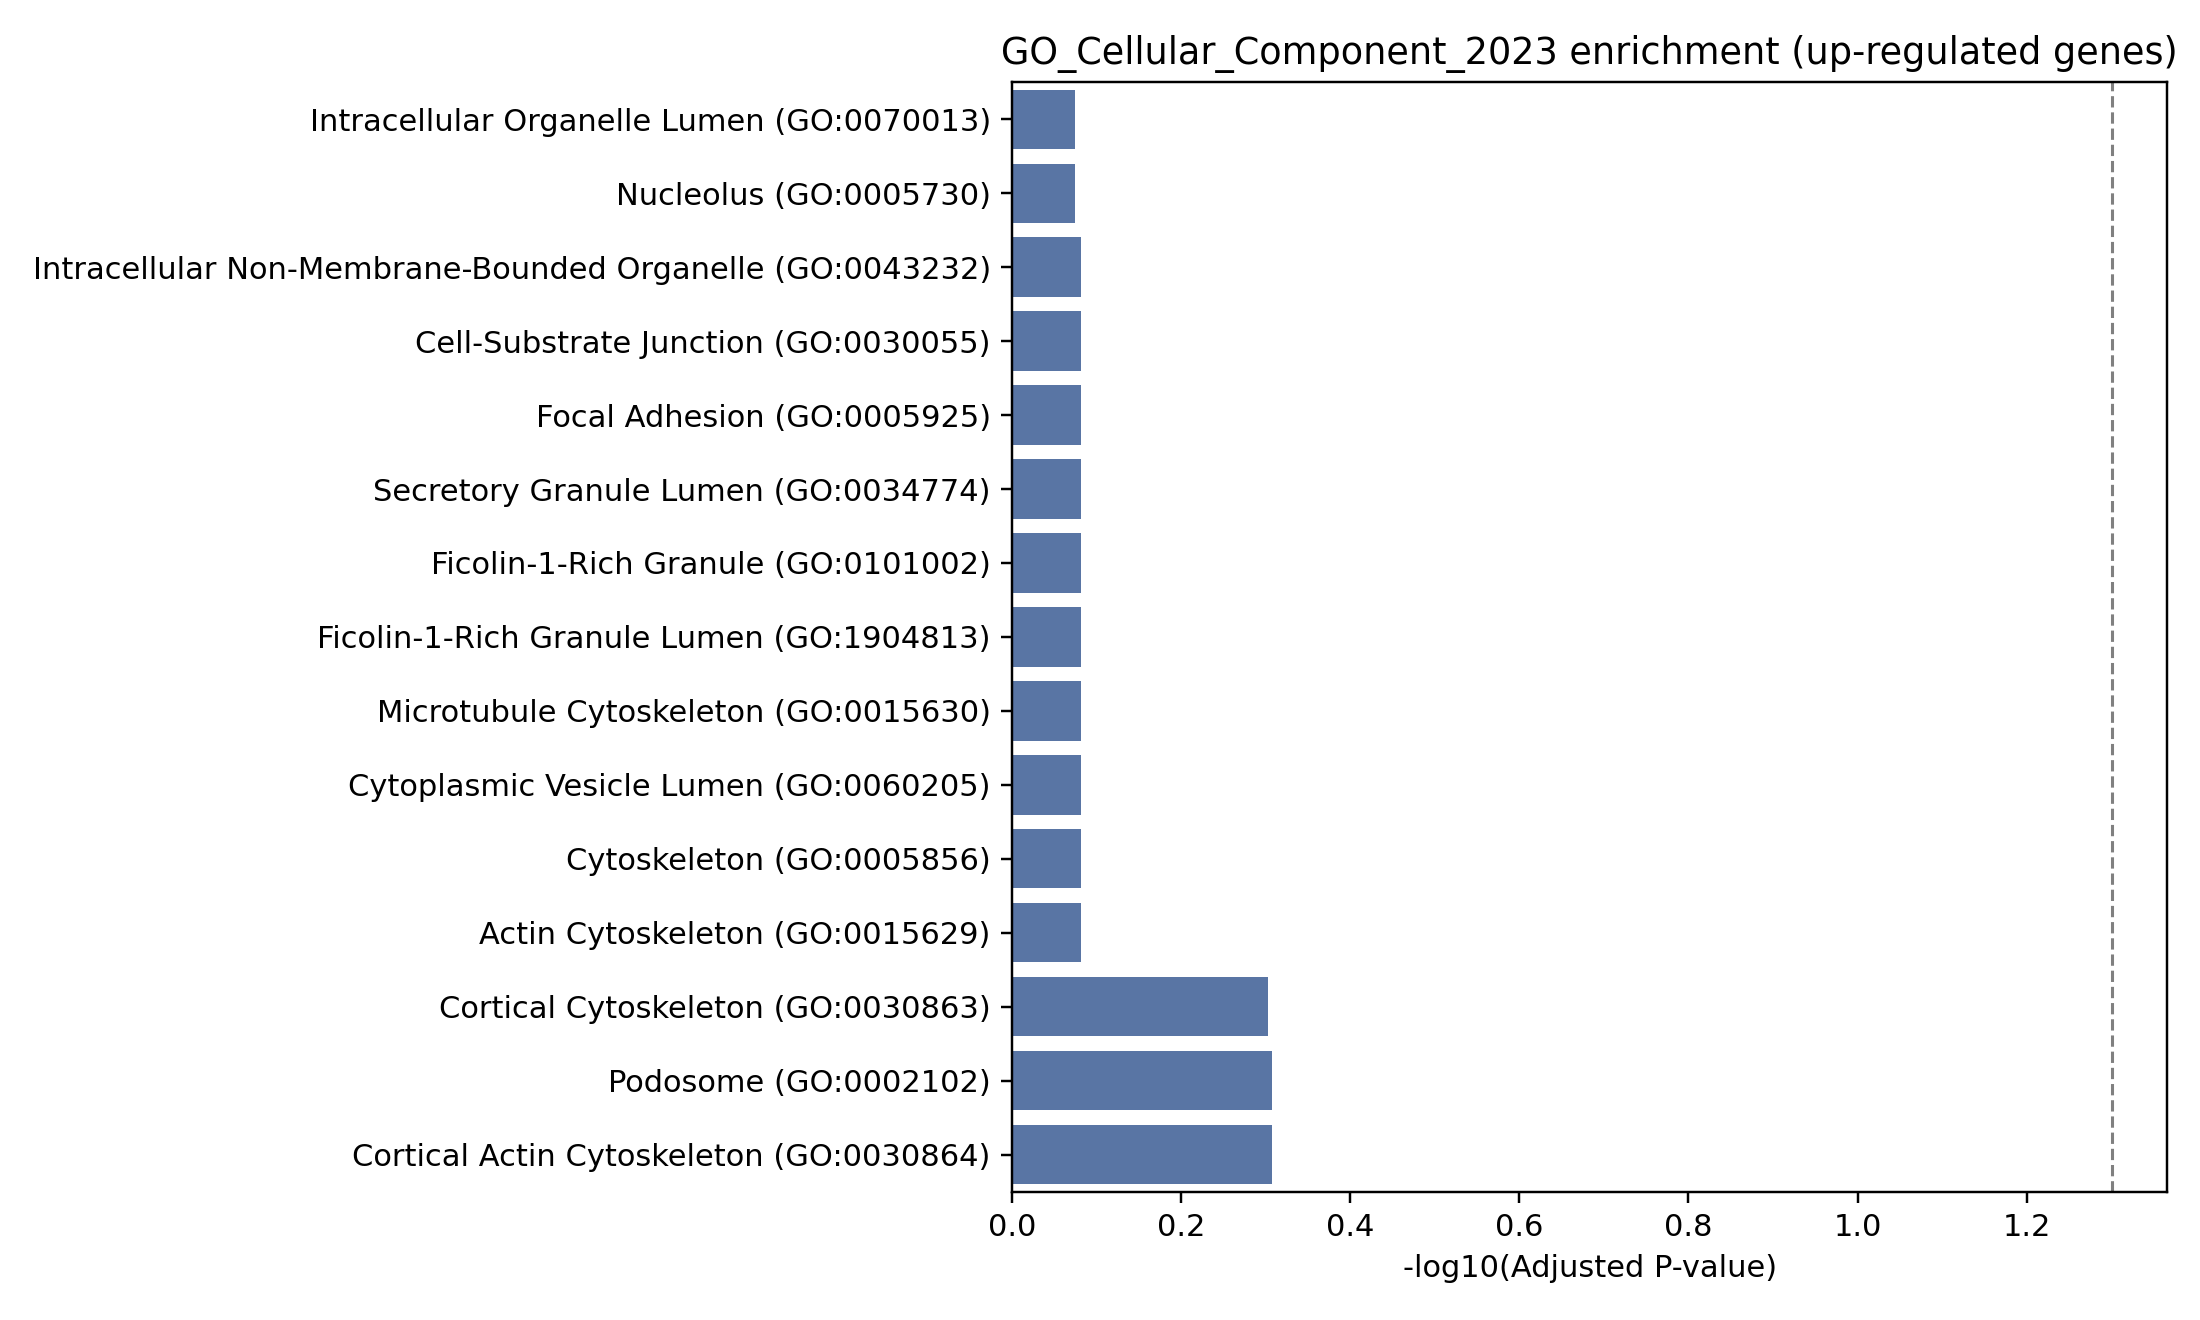

The file beside this chart, header and first rows:
Gene_set, Term, P-value, Adjusted P-value, Old P-value, Old adjusted P-value, Odds Ratio, Combined Score, Genes
GO_Cellular_Component_2023, Podosome (GO:0002102), 0.02989, 0.4934, 0, 0, 39.94, 140.2, GSN
GO_Cellular_Component_2023, Cortical Actin Cytoskeleton (GO:0030864), 0.05482, 0.4934, 0, 0, 19.95, 57.93, GSN
GO_Cellular_Component_2023, Cortical Cytoskeleton (GO:0030863), 0.08313, 0.4988, 0, 0, 12.59, 31.3, GSN
GO_Cellular_Component_2023, Cytoskeleton (GO:0005856), 0.204, 0.8293, 0, 0, 2.521, 4.008, GSN;ATXN7
GO_Cellular_Component_2023, Cytoplasmic Vesicle Lumen (GO:0060205), 0.2821, 0.8293, 0, 0, 3.157, 3.995, GSN
GO_Cellular_Component_2023, Microtubule Cytoskeleton (GO:0015630), 0.3309, 0.8293, 0, 0, 2.595, 2.87, ATXN7
GO_Cellular_Component_2023, Ficolin-1-Rich Granule Lumen (GO:1904813…, 0.3338, 0.8293, 0, 0, 2.566, 2.816, GSN
GO_Cellular_Component_2023, Actin Cytoskeleton (GO:0015629), 0.4034, 0.8293, 0, 0, 2.009, 1.824, GSN
GO_Cellular_Component_2023, Ficolin-1-Rich Granule (GO:0101002), 0.4442, 0.8293, 0, 0, 1.762, 1.43, GSN
GO_Cellular_Component_2023, Secretory Granule Lumen (GO:0034774), 0.567, 0.8293, 0, 0, 1.228, 0.6967, GSN
GO_Cellular_Component_2023, Focal Adhesion (GO:0005925), 0.5915, 0.8293, 0, 0, 1.146, 0.6018, GSN
GO_Cellular_Component_2023, Cell-Substrate Junction (GO:0030055), 0.5933, 0.8293, 0, 0, 1.14, 0.5952, GSN
GO_Cellular_Component_2023, Intracellular Non-Membrane-Bounded Organ…, 0.5989, 0.8293, 0, 0, 1.013, 0.5195, GSN;SCAF11
GO_Cellular_Component_2023, Intracellular Organelle Lumen (GO:007001…, 0.7129, 0.8421, 0, 0, 0.8152, 0.2759, GSN
GO_Cellular_Component_2023, Nucleolus (GO:0005730), 0.7415, 0.8421, 0, 0, 0.7501, 0.2243, SCAF11
GO_Cellular_Component_2023, Nuclear Lumen (GO:0031981), 0.7485, 0.8421, 0, 0, 0.7348, 0.2128, SCAF11
GO_Cellular_Component_2023, Nucleus (GO:0005634), 0.9368, 0.9752, 0, 0, 0.5126, 0.03346, FAM111A;GSN;ATXN7;CEMP1
GO_Cellular_Component_2023, Intracellular Membrane-Bounded Organelle…, 0.9752, 0.9752, 0, 0, 0.4185, 0.01051, FAM111A;GSN;ATXN7;CEMP1
